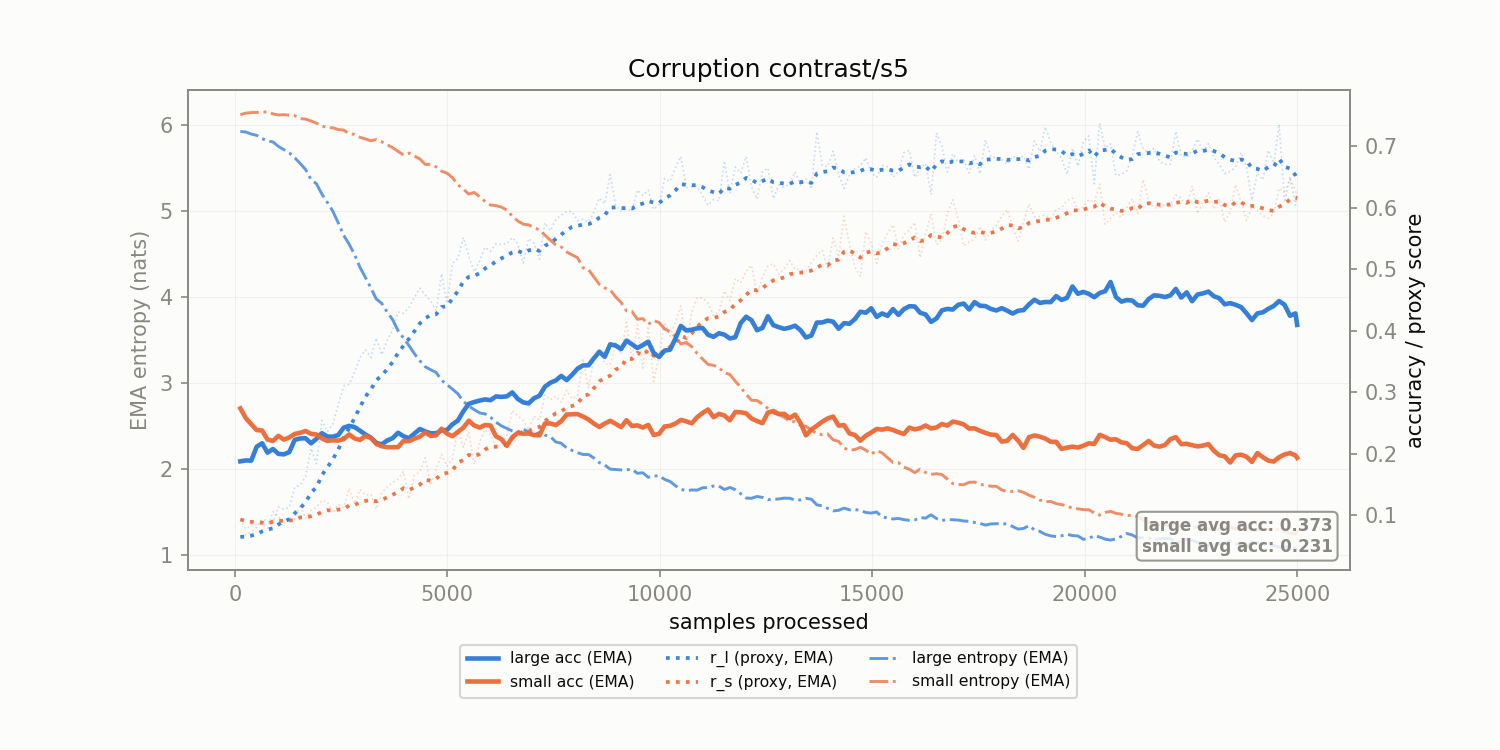

Values plotted in this chart, from the file beside it:
corruption, n_samples, r_l, r_s, r_l_ema, r_s_ema, large_acc_ema, small_acc_ema, large_ent_ema, small_ent_ema
contrast/s5, 128.0, 0.06467, 0.09308, 0.06467, 0.09308, 0.1875, 0.2734, 5.928, 6.124
contrast/s5, 256.0, 0.06778, 0.07742, 0.06524, 0.09023, 0.1889, 0.2578, 5.922, 6.142
contrast/s5, 384.0, 0.07284, 0.08417, 0.06662, 0.08913, 0.1887, 0.2479, 5.899, 6.148
contrast/s5, 512.0, 0.08068, 0.0848, 0.06917, 0.08834, 0.2112, 0.2383, 5.884, 6.15
contrast/s5, 640.0, 0.09341, 0.08554, 0.07358, 0.08783, 0.2168, 0.2376, 5.846, 6.153
contrast/s5, 768.0, 0.09072, 0.07864, 0.0767, 0.08616, 0.2015, 0.2228, 5.818, 6.157
contrast/s5, 896.0, 0.08684, 0.1059, 0.07854, 0.08975, 0.2075, 0.2206, 5.807, 6.133
contrast/s5, 1024, 0.1135, 0.09785, 0.08489, 0.09122, 0.1996, 0.2288, 5.755, 6.12
contrast/s5, 1152, 0.1096, 0.08576, 0.08939, 0.09023, 0.1988, 0.2227, 5.718, 6.124
contrast/s5, 1280, 0.1126, 0.09708, 0.0936, 0.09147, 0.2025, 0.2263, 5.68, 6.118
contrast/s5, 1408, 0.1452, 0.09327, 0.103, 0.0918, 0.2225, 0.232, 5.623, 6.112
contrast/s5, 1536, 0.1491, 0.117, 0.1114, 0.09638, 0.2246, 0.2339, 5.557, 6.078
contrast/s5, 1664, 0.1627, 0.0949, 0.1207, 0.09611, 0.225, 0.2368, 5.486, 6.073
contrast/s5, 1792, 0.2086, 0.1079, 0.1367, 0.09826, 0.2167, 0.2321, 5.369, 6.05
contrast/s5, 1920, 0.1835, 0.1128, 0.1452, 0.1009, 0.2242, 0.2311, 5.319, 6.025
contrast/s5, 2048, 0.254, 0.1239, 0.165, 0.1051, 0.2332, 0.2246, 5.2, 5.993
contrast/s5, 2176, 0.2357, 0.1216, 0.1778, 0.1081, 0.2277, 0.2207, 5.104, 5.972
contrast/s5, 2304, 0.248, 0.1036, 0.1906, 0.1073, 0.2275, 0.2217, 5.003, 5.971
contrast/s5, 2432, 0.2787, 0.1173, 0.2066, 0.1091, 0.2302, 0.2212, 4.866, 5.951
contrast/s5, 2560, 0.31, 0.1123, 0.2254, 0.1097, 0.2423, 0.2236, 4.721, 5.945
contrast/s5, 2688, 0.3124, 0.1438, 0.2412, 0.1159, 0.2451, 0.2312, 4.618, 5.904
contrast/s5, 2816, 0.3322, 0.1189, 0.2578, 0.1164, 0.2432, 0.2247, 4.497, 5.893
contrast/s5, 2944, 0.3563, 0.1416, 0.2757, 0.121, 0.2373, 0.2222, 4.348, 5.86
contrast/s5, 3072, 0.3685, 0.1328, 0.2926, 0.1231, 0.2311, 0.2287, 4.231, 5.842
contrast/s5, 3200, 0.3563, 0.1342, 0.3041, 0.1251, 0.226, 0.2255, 4.109, 5.82
contrast/s5, 3328, 0.3878, 0.11, 0.3193, 0.1224, 0.2176, 0.2157, 3.98, 5.834
contrast/s5, 3456, 0.3608, 0.1367, 0.3269, 0.125, 0.215, 0.212, 3.929, 5.809
contrast/s5, 3584, 0.384, 0.1459, 0.3373, 0.1288, 0.2213, 0.2104, 3.828, 5.775
contrast/s5, 3712, 0.4007, 0.1528, 0.3488, 0.1332, 0.2251, 0.2105, 3.741, 5.74
contrast/s5, 3840, 0.43, 0.1586, 0.3636, 0.1378, 0.2339, 0.2106, 3.612, 5.698
contrast/s5, 3968, 0.4281, 0.1711, 0.3753, 0.1438, 0.2283, 0.2206, 3.527, 5.656
contrast/s5, 4096, 0.4375, 0.1263, 0.3866, 0.1406, 0.2251, 0.2202, 3.44, 5.678
contrast/s5, 4224, 0.454, 0.1655, 0.3989, 0.1452, 0.2325, 0.2242, 3.345, 5.642
contrast/s5, 4352, 0.4689, 0.1698, 0.4116, 0.1496, 0.24, 0.2275, 3.263, 5.609
contrast/s5, 4480, 0.4579, 0.1933, 0.42, 0.1576, 0.2361, 0.2344, 3.192, 5.546
contrast/s5, 4608, 0.4479, 0.1485, 0.4251, 0.1559, 0.2329, 0.2287, 3.158, 5.546
contrast/s5, 4736, 0.4324, 0.1744, 0.4264, 0.1593, 0.2332, 0.2298, 3.126, 5.517
contrast/s5, 4864, 0.4923, 0.1989, 0.4384, 0.1665, 0.2377, 0.2405, 3.036, 5.467
contrast/s5, 4992, 0.444, 0.1791, 0.4394, 0.1688, 0.2385, 0.2323, 2.985, 5.444
contrast/s5, 5120, 0.5095, 0.192, 0.4521, 0.173, 0.2477, 0.2284, 2.932, 5.392
contrast/s5, 5248, 0.5174, 0.2399, 0.464, 0.1852, 0.2538, 0.2352, 2.878, 5.308
contrast/s5, 5376, 0.5513, 0.2103, 0.4799, 0.1897, 0.2687, 0.2421, 2.79, 5.259
contrast/s5, 5504, 0.5208, 0.2351, 0.4873, 0.198, 0.2809, 0.2535, 2.735, 5.2
contrast/s5, 5632, 0.4956, 0.1825, 0.4888, 0.1952, 0.2838, 0.2458, 2.694, 5.219
contrast/s5, 5760, 0.5134, 0.2191, 0.4933, 0.1995, 0.2862, 0.2423, 2.656, 5.171
contrast/s5, 5888, 0.5354, 0.2391, 0.501, 0.2067, 0.2882, 0.2465, 2.645, 5.114
contrast/s5, 6016, 0.5289, 0.2311, 0.506, 0.2112, 0.2869, 0.2457, 2.605, 5.073
contrast/s5, 6144, 0.541, 0.2111, 0.5124, 0.2111, 0.293, 0.228, 2.548, 5.065
contrast/s5, 6272, 0.5398, 0.2157, 0.5174, 0.212, 0.2923, 0.2235, 2.505, 5.049
contrast/s5, 6400, 0.5411, 0.23, 0.5217, 0.2153, 0.2931, 0.2127, 2.475, 5.014
contrast/s5, 6528, 0.5513, 0.27, 0.5271, 0.2252, 0.2995, 0.2266, 2.446, 4.943
contrast/s5, 6656, 0.5409, 0.2613, 0.5296, 0.2318, 0.2891, 0.2337, 2.434, 4.888
contrast/s5, 6784, 0.5098, 0.2545, 0.526, 0.2359, 0.2834, 0.2324, 2.47, 4.851
contrast/s5, 6912, 0.5496, 0.239, 0.5303, 0.2365, 0.2816, 0.2328, 2.434, 4.843
contrast/s5, 7040, 0.5423, 0.2608, 0.5325, 0.2409, 0.29, 0.2302, 2.398, 4.812
contrast/s5, 7168, 0.516, 0.2547, 0.5295, 0.2434, 0.2941, 0.2295, 2.43, 4.783
contrast/s5, 7296, 0.575, 0.2956, 0.5377, 0.2529, 0.3088, 0.2489, 2.398, 4.724
contrast/s5, 7424, 0.5625, 0.2876, 0.5422, 0.2592, 0.3152, 0.2491, 2.38, 4.664
contrast/s5, 7552, 0.5804, 0.2935, 0.5492, 0.2654, 0.3189, 0.2464, 2.318, 4.61
contrast/s5, 7680, 0.5876, 0.2832, 0.5562, 0.2687, 0.3263, 0.2527, 2.304, 4.586
... 136 more rows
